Run: headless pygame with SDL's dummy video driver; simulated clock (each Clock.tick advances the game by its frame time, no real sleeping); random seed 0; keys injected as events and as key.get_pressed() state; no mouse input.
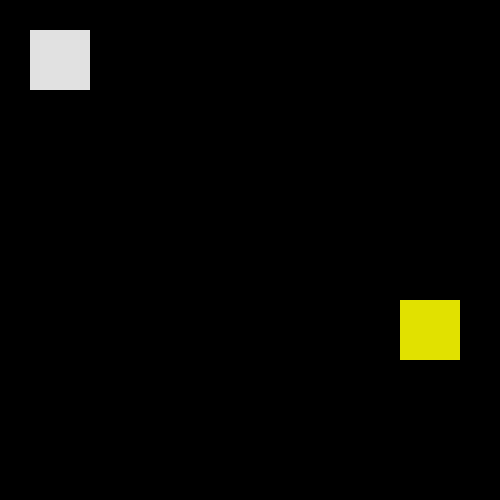
Frame 1 of 4 · flips 1–60 · no input
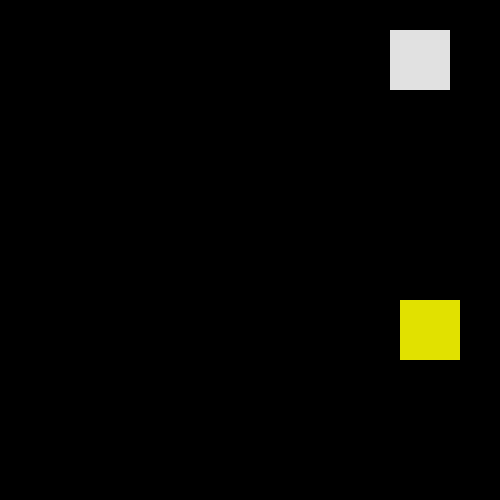
Frame 2 of 4 · flips 61–180 · tapped SPACE, RETURN · held RIGHT (→), D
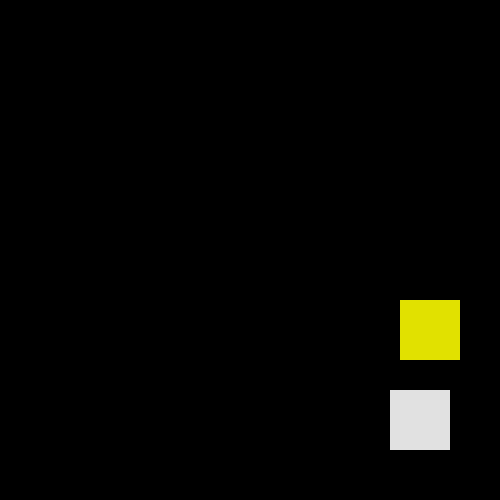
Frame 3 of 4 · flips 181–300 · held DOWN (↓), S
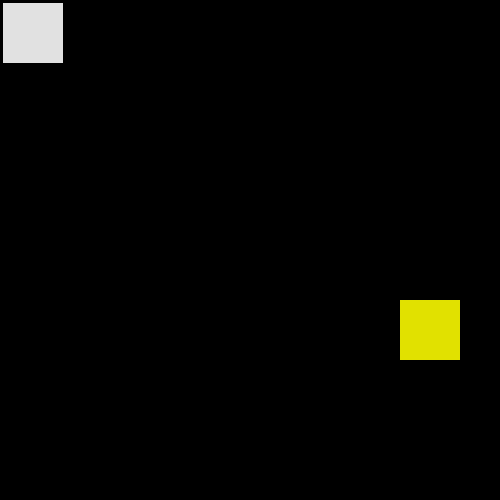
Frame 4 of 4 · flips 301–420 · held LEFT (←), A, UP (↑), W

The pygame program that drew these frames:

import pygame
pygame.init()
window=pygame.display.set_mode((500,500))
red=(225,0,0)
green=(0,225,0)
blue=(0,0,225)
yellow=(225,225,0)
white=(225,225,225)
current_colour=(white)
x, y=30, 30
sprite_width, sprite_height=60, 60
x = min(max(0, x), 500 - 60)
y = min(max(0, y), 500 - 60)
running=True
while running:
    for event in pygame.event.get():
        if event.type==pygame.QUIT:
            running=False
    pressed=pygame.key.get_pressed()

    if pressed [pygame.K_LEFT]: x=3

    if pressed [pygame.K_RIGHT]: x += 3

    if pressed [pygame.K_UP]: y = 3

    if pressed [pygame.K_DOWN]: y += 3

    x = min(max(0, x), 500 - 60)
    y = min(max(0, y), 500 - 60)
    
    

    if x == 0: current_color = blue
    elif x == 500 - sprite_width: current_color = yellow
    elif y == 0: current_color = red
    elif y == 500 - sprite_height:
            current_color = green
    else:
            current_color = white

    window.fill((0, 0, 0))
    pygame.draw.rect(window, current_color,
                         (x, y, sprite_width, sprite_height))
    pygame.draw.rect(window, (225,225,0),(400,300,60,60))
    pygame.display.flip()

pygame.quit()
